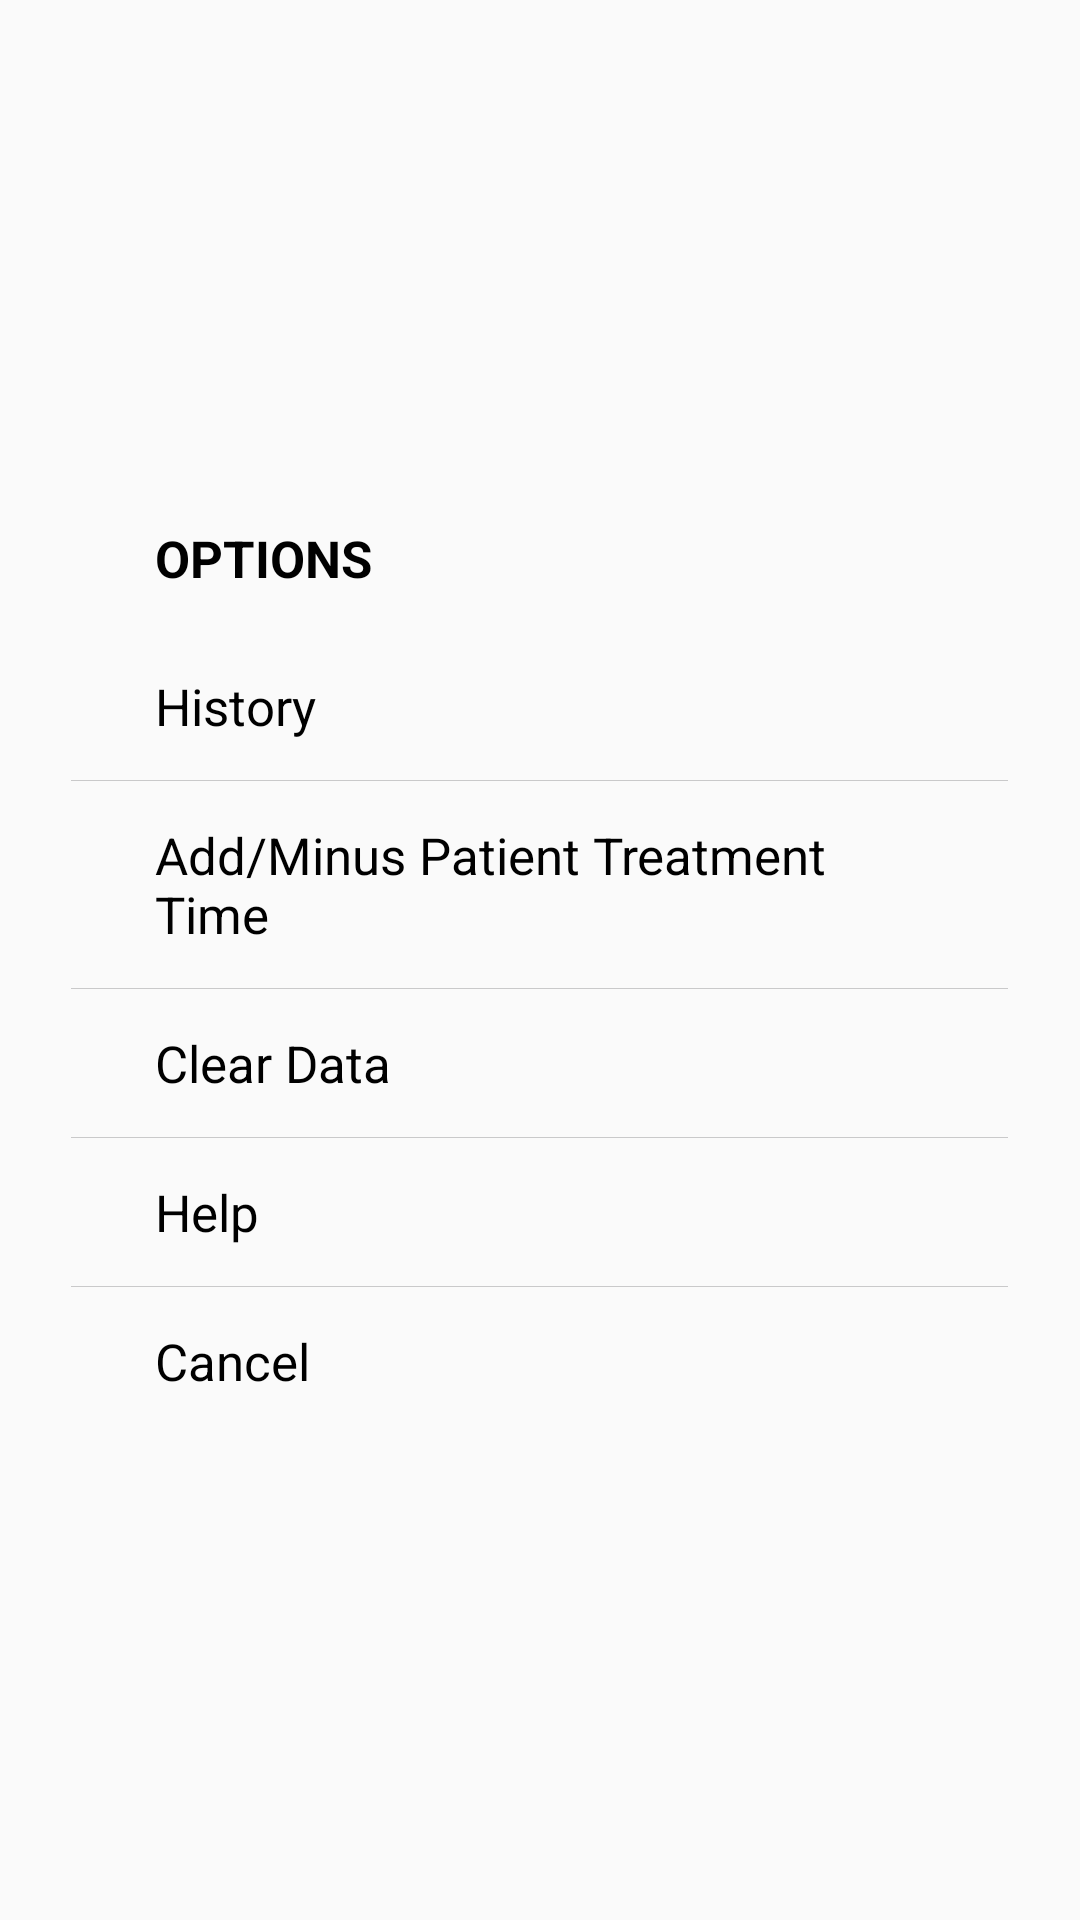

This screen was rendered from an Android layout file. Write that file and the resources it references.
<!-- AndroidManifest.xml: application theme AppTheme -->
<!-- res/layout/dialog_options_menu.xml -->
<?xml version="1.0" encoding="utf-8"?>
<LinearLayout xmlns:android="http://schemas.android.com/apk/res/android"
    android:layout_width="match_parent"
    android:layout_height="match_parent"
    android:orientation="vertical">

    <RelativeLayout
        android:layout_width="match_parent"
        android:layout_height="match_parent">

        <RelativeLayout
            android:id="@+id/dialog_main"
            android:layout_width="937px"
            android:layout_height="wrap_content"
            android:layout_centerInParent="true"
            android:background="@drawable/common_dialog_bg">

            <LinearLayout
                android:id="@+id/title_time"
                android:layout_width="match_parent"
                android:layout_height="wrap_content"
                android:layout_below="@+id/et_productivity"
                android:orientation="vertical">

                <TextView
                    android:layout_width="wrap_content"
                    android:layout_height="wrap_content"
                    android:layout_marginBottom="40px"
                    android:layout_marginLeft="84px"
                    android:layout_marginRight="84px"
                    android:layout_marginTop="40px"
                    android:tag="51"
                    android:text="OPTIONS"
                    android:textColor="@color/main_dark"
                    android:textSize="51px"
                    android:textStyle="bold"
                    android:visibility="visible" />
            </LinearLayout>


            <LinearLayout
                android:layout_width="match_parent"
                android:layout_height="wrap_content"
                android:layout_below="@+id/title_time"
                android:orientation="vertical">

                <LinearLayout
                    android:layout_width="match_parent"
                    android:layout_height="wrap_content"
                    android:layout_below="@+id/et_productivity"
                    android:orientation="vertical">

                    <LinearLayout
                        android:id="@+id/btnHistory"
                        android:layout_width="match_parent"
                        android:layout_height="wrap_content"
                        android:background="@drawable/dialog_item_pressed">

                        <TextView
                            android:layout_width="match_parent"
                            android:layout_height="wrap_content"
                            android:layout_marginBottom="40px"
                            android:layout_marginLeft="84px"
                            android:layout_marginRight="84px"
                            android:layout_marginTop="40px"
                            android:tag="51"
                            android:text="History"
                            android:textColor="@color/main_dark"
                            android:textSize="51px"
                            android:visibility="visible" />

                    </LinearLayout>


                    <View
                        android:layout_width="match_parent"
                        android:layout_height="1px"
                        android:background="@color/common_gray" />

                    <LinearLayout
                        android:id="@+id/btnChangeTime"
                        android:layout_width="match_parent"
                        android:layout_height="wrap_content"
                        android:background="@drawable/dialog_item_pressed">

                        <TextView
                            android:layout_width="match_parent"
                            android:layout_height="wrap_content"
                            android:layout_marginBottom="40px"
                            android:layout_marginLeft="84px"
                            android:layout_marginRight="84px"
                            android:layout_marginTop="40px"
                            android:tag="51"
                            android:text="Add/Minus Patient Treatment Time"
                            android:textColor="@color/main_dark"
                            android:textSize="51px"
                            android:visibility="visible" />
                    </LinearLayout>

                    <View
                        android:layout_width="match_parent"
                        android:layout_height="1px"
                        android:background="@color/common_gray" />

                    <LinearLayout
                        android:id="@+id/btnClear"
                        android:layout_width="match_parent"
                        android:layout_height="wrap_content"
                        android:background="@drawable/dialog_item_pressed">

                        <TextView
                            android:layout_width="match_parent"
                            android:layout_height="wrap_content"
                            android:layout_marginBottom="40px"
                            android:layout_marginLeft="84px"
                            android:layout_marginRight="84px"
                            android:layout_marginTop="40px"
                            android:tag="51"
                            android:text="Clear Data"
                            android:textColor="@color/main_dark"
                            android:textSize="51px"
                            android:visibility="visible" />
                    </LinearLayout>

                    <View
                        android:visibility="gone"
                        android:layout_width="match_parent"
                        android:layout_height="1px"
                        android:background="@color/common_gray" />

                    <LinearLayout
                        android:visibility="gone"
                        android:id="@+id/btnSave"
                        android:layout_width="match_parent"
                        android:layout_height="wrap_content"
                        android:background="@drawable/dialog_item_pressed">

                        <TextView
                            android:layout_width="match_parent"
                            android:layout_height="wrap_content"
                            android:layout_marginBottom="40px"
                            android:layout_marginLeft="84px"
                            android:layout_marginRight="84px"
                            android:layout_marginTop="40px"
                            android:tag="51"
                            android:text="Save"
                            android:textColor="@color/main_dark"
                            android:textSize="51px"
                            android:visibility="visible" />
                    </LinearLayout>

                    <View
                        android:visibility="visible"
                        android:layout_width="match_parent"
                        android:layout_height="1px"
                        android:background="@color/common_gray" />

                    <LinearLayout
                        android:visibility="visible"
                        android:id="@+id/btnHelp"
                        android:layout_width="match_parent"
                        android:layout_height="wrap_content"
                        android:background="@drawable/dialog_item_pressed">

                        <TextView
                            android:layout_width="match_parent"
                            android:layout_height="wrap_content"
                            android:layout_marginBottom="40px"
                            android:layout_marginLeft="84px"
                            android:layout_marginRight="84px"
                            android:layout_marginTop="40px"
                            android:tag="51"
                            android:text="Help"
                            android:textColor="@color/main_dark"
                            android:textSize="51px"
                            android:visibility="visible" />
                    </LinearLayout>

                    <View
                        android:layout_width="match_parent"
                        android:layout_height="1px"
                        android:background="@color/common_gray" />

                    <LinearLayout
                        android:id="@+id/btnCancel"
                        android:layout_width="match_parent"
                        android:layout_height="wrap_content"
                        android:background="@drawable/dialog_item_pressed">

                        <TextView
                            android:layout_width="match_parent"
                            android:layout_height="wrap_content"
                            android:layout_marginBottom="40px"
                            android:layout_marginLeft="84px"
                            android:layout_marginRight="84px"
                            android:layout_marginTop="40px"
                            android:tag="51"
                            android:text="Cancel"
                            android:textColor="@color/main_dark"
                            android:textSize="51px"
                            android:visibility="visible" />
                    </LinearLayout>
                </LinearLayout>
            </LinearLayout>

        </RelativeLayout>
    </RelativeLayout>

</LinearLayout>
<!-- resources referenced by this layout -->
<resources>
  <color name="common_gray">#c9c9ca</color>
  <color name="main_dark">#000000</color>
  <!-- drawable dialog_item_pressed (drawable) -->
  <?xml version="1.0" encoding="utf-8"?>
  <selector xmlns:android="http://schemas.android.com/apk/res/android">
      <item android:state_enabled="true"
          android:state_pressed="true" android:drawable="@color/common_gray" />
      <item android:state_enabled="true"
          android:state_focused="true" android:drawable="@android:color/holo_green_dark" />
      <item android:state_enabled="true"
          android:state_selected="true" android:drawable="@android:color/holo_purple" />
  </selector>
  <style name="AppTheme" parent="Theme.AppCompat.Light.NoActionBar">
          
          <item name="colorPrimary">@color/colorPrimary</item>
          <item name="colorPrimaryDark">@color/colorPrimaryDark</item>
          <item name="colorAccent">@color/colorAccent</item>
      </style>
  <color name="colorPrimary">#37474F</color>
  <color name="colorPrimaryDark">#263238</color>
  <color name="colorAccent">#263238</color>
</resources>
